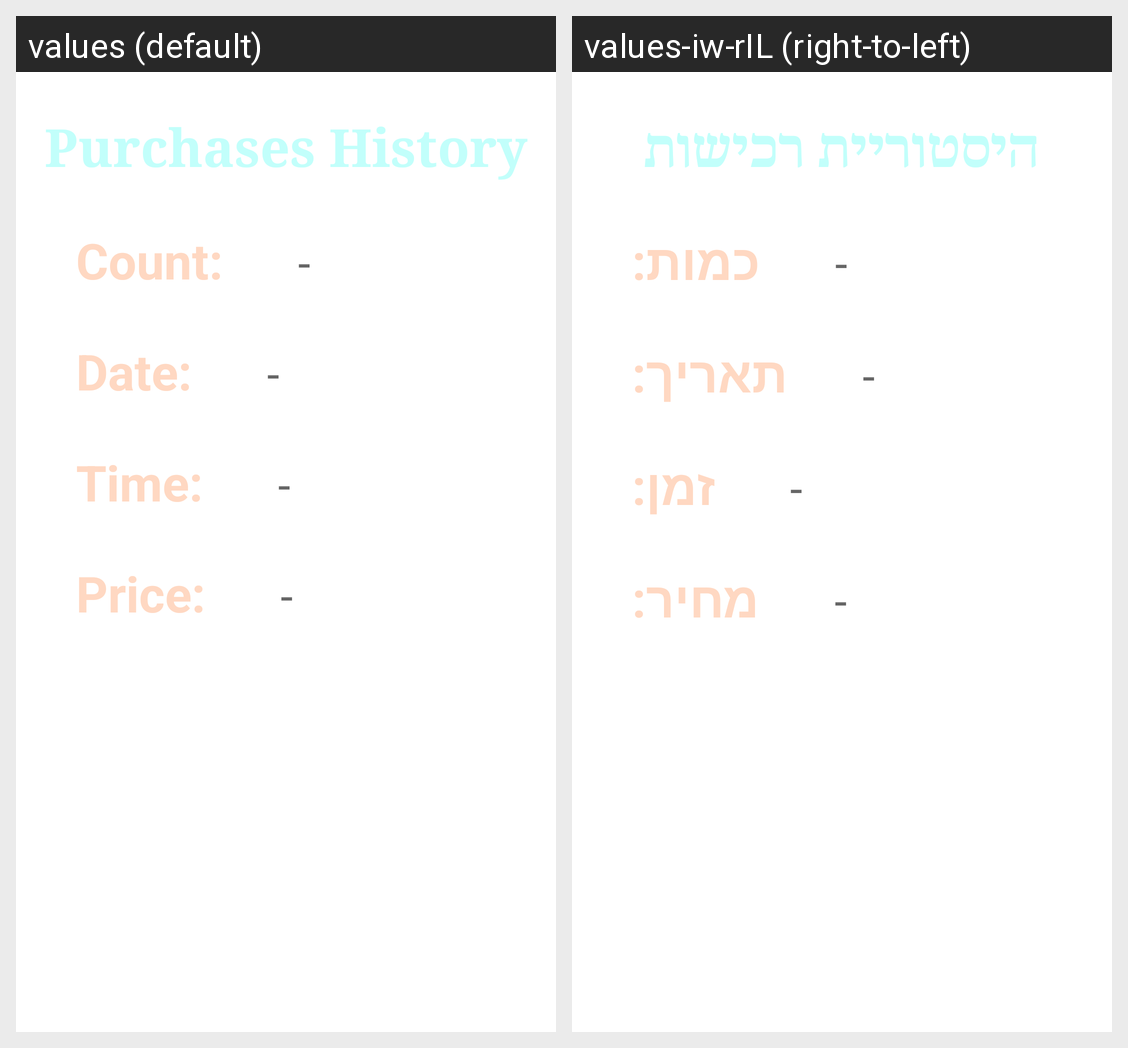

The Android screen above is rendered under two locales of the same app. Produce the string resources it draws, with the default and per-locale values.
Android screen res/layout/activity_history.xml rendered under 2 locales, left to right: values (default), values-iw-rIL (right-to-left). Device: Nexus 5 (rendered at 1080×1920; each locale shown at half size, 540×960, under a caption strip naming it); theme Theme.ActOFvalor.
Strings drawn on this screen, with the default value and each locale's value (text and hints the layout hard-codes, and strings that could not be matched under every locale, appear in the picture but are not listed):

purchases_history
  values: Purchases History
  values-iw-rIL: היסטוריית רכישות

count
  values: Count:
  values-iw-rIL: כמות:

date
  values: Date:
  values-iw-rIL: תאריך:

time
  values: Time:
  values-iw-rIL: זמן:

price
  values: Price:
  values-iw-rIL: מחיר:
